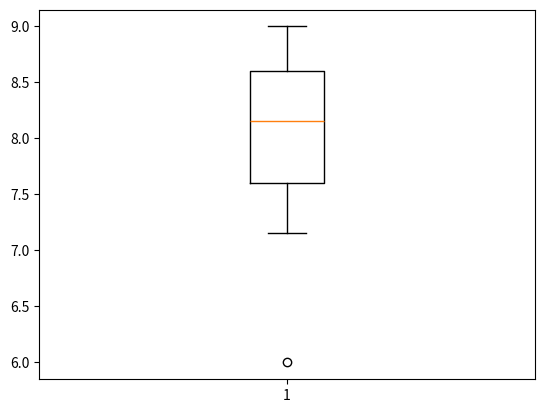

Write Python code to recreate this figure.
import numpy as np
import statistics as st
import matplotlib.pyplot as plt

# Exercicio 5 da lista
# Questão A)


disciplinas = {"Seção": ["Pessoal", "Pessoal", "Pessoal", "Pessoal", "Pessoal", "Pessoal", "Pessoal", "Técnica",
                         "Técnica", "Técnica", "Técnica", "Técnica", "Técnica", "Técnica", "Vendas", "Vendas", "Vendas", "Vendas", "Vendas"
                         "Vendas", "Vendas", "Vendas", "Vendas", "Vendas", "Vendas"],
               "Direito": [9, 9, 9, 9, 9, 9, 9, 9, 9, 9, 9, 9, 9, 9, 9, 9, 9, 9, 9, 9, 9, 9, 9, 9, 9],
               "Política": [9.0, 6.5, 9.0, 6.0, 6.5, 6.5, 9.0, 6.0, 9.0, 9.0, 7.0, 5.5, 6.0, 8.0, 7.0, 9.0, 10.0, 5.5, 7.0, 6.0, 6.5, 6.0, 9.0, 6.5, 7.0],
               "Estatística": [9, 9, 8, 8, 9, 10, 8, 8, 9, 8, 10, 7, 7, 9, 8, 7, 8, 9, 2, 7, 7, 8, 9, 8, 7]

            }

media_1 = np.mean(disciplinas["Direito"])
media_2 = np.mean(disciplinas["Política"])
media_3 = np.mean(disciplinas["Estatística"])
print("Médias Direito: %.2f" %media_1)
print("Médias Política: %.2f" %media_2)
print("Médias Estatística: %.2f" %media_3)


mediana_1 = np.median(disciplinas["Direito"])
mediana_2 = np.median(disciplinas["Política"])
mediana_3 = np.median(disciplinas["Estatística"])
print("Mediana Direito: %.2f" %mediana_1)
print("Mediana Política: %.2f" %mediana_2)
print("Mediana Estatística: %.2f" %mediana_3)

desvio_padrao_1 = np.std(disciplinas["Direito"])
desvio_padrao_2 = np.std(disciplinas["Política"])
desvio_padrao_3 = np.std(disciplinas["Estatística"])
print("DP Direito: %.2f" %desvio_padrao_1)
print("DP Política: %.2f" %desvio_padrao_2)
print("DP Estatística: %.2f" %desvio_padrao_3)

#########################################################
# Questão B)

a1 = disciplinas["Direito"]
a2 = disciplinas["Política"]
a3 = disciplinas["Estatística"]

Q1 = np.percentile(a1, 25, method="averaged_inverted_cdf")
Q3 = np.percentile(a1, 75, method="averaged_inverted_cdf")

DQ = Q3 - Q1

Limite_inferior = np.fmax(min(a1), Q1-1.5*DQ)
Limite_superior = np.fmin(max(a1), Q3+1.5*DQ)

print("Limite superior = %.2f" % (Limite_superior))
print("Limite inferior = %.2f" % (Limite_inferior))


# diagrama_1 = plt.boxplot(a1, positions=[1])
# diagrama_2 = plt.boxplot(a2, positions=[2])
# diagrama_3 = plt.boxplot(a3, positions=[3])
# plt.show()
#

# Questão C)

media3coluna = [9, 8.16, 8.7, 7.7, 8.16, 8.5, 8.6, 7.6, 9, 8.6, 8.6, 7.16, 7.3, 8.6, 8,
         8.3, 9, 7.8, 6, 7.3, 7.5, 7.6, 9, 7.8, 7.6]

Q1 = np.percentile(media3coluna, 25, method="averaged_inverted_cdf")
Q3 = np.percentile(media3coluna, 75, method="averaged_inverted_cdf")

DQ = Q3 - Q1

Limite_inferior = np.fmax(min(media3coluna), Q1-1.5*DQ)
Limite_superior = np.fmin(max(media3coluna), Q3+1.5*DQ)

diagrama = plt.boxplot(media3coluna)
#plt.show()

# Questão D)


